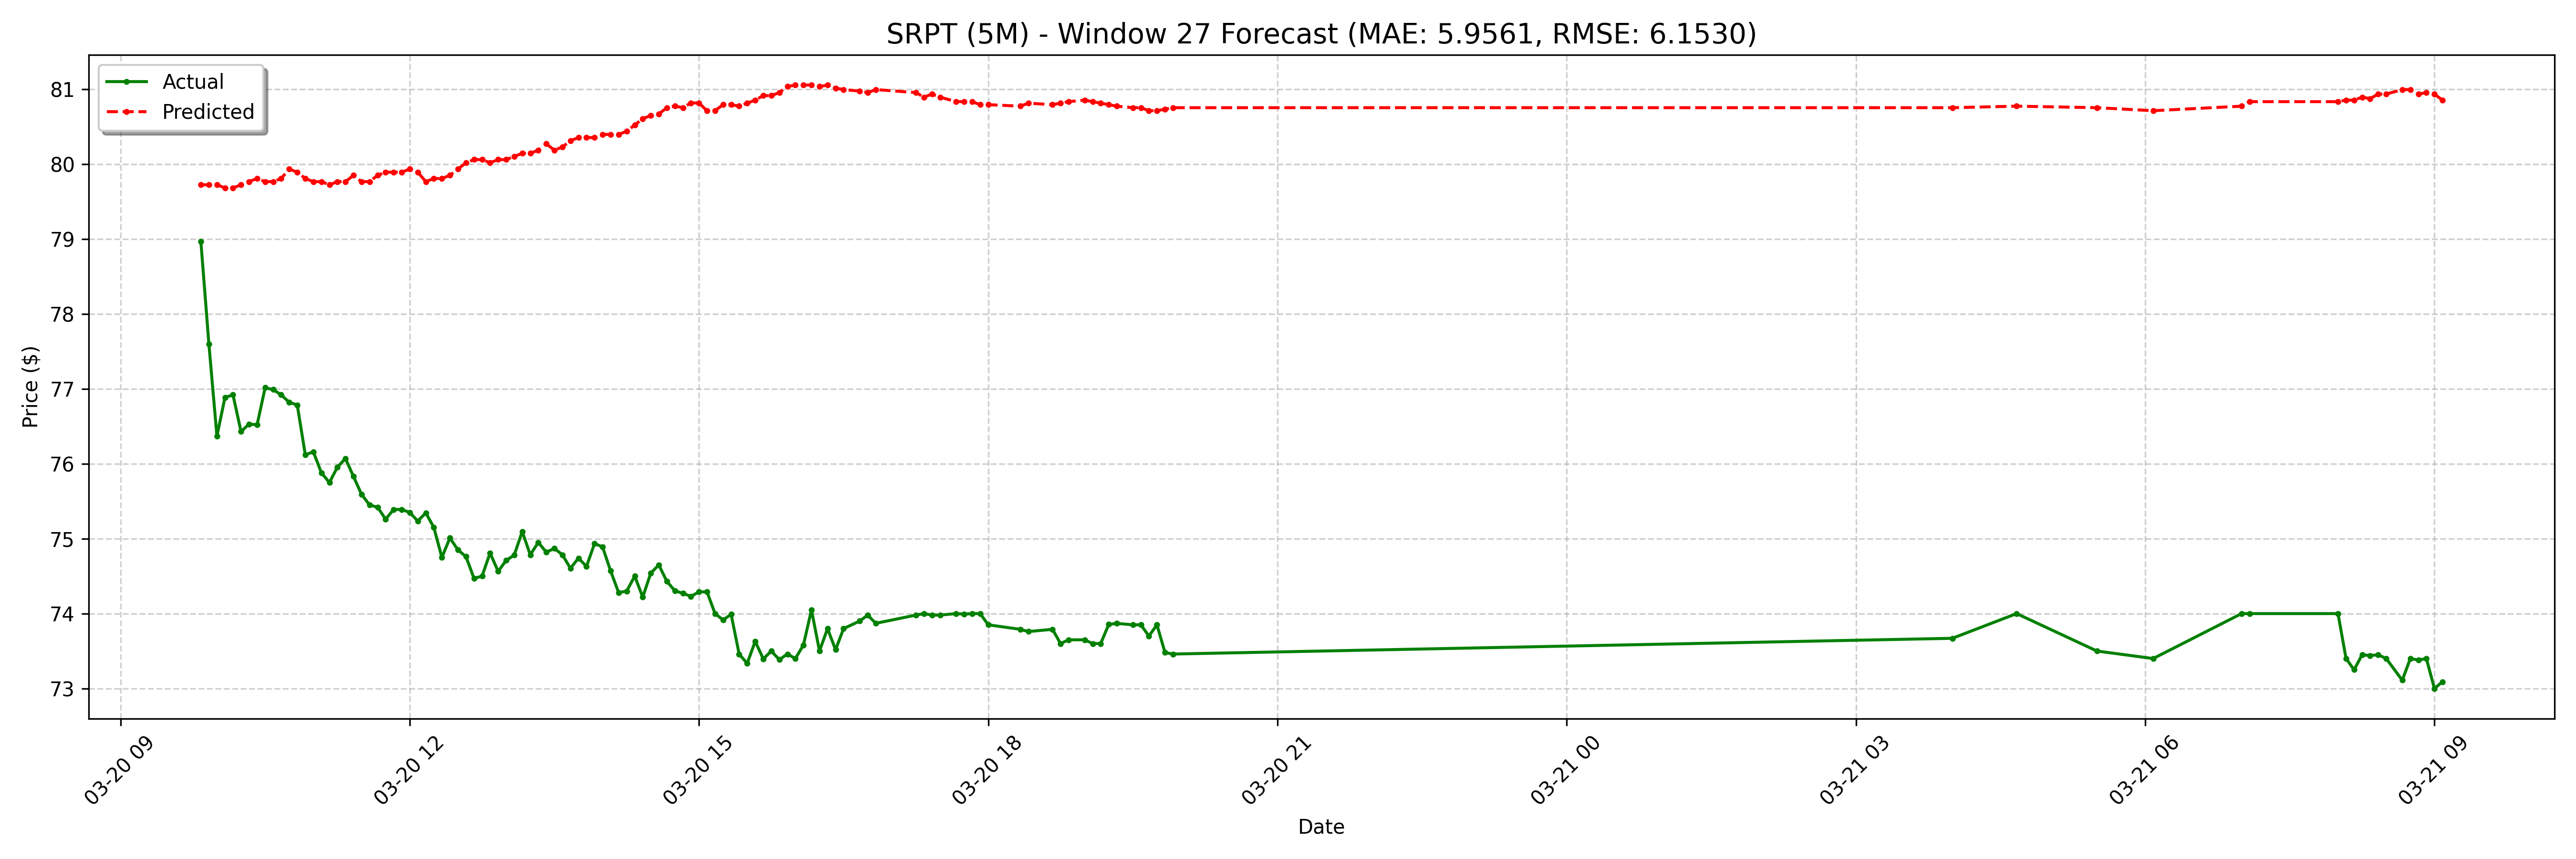

Values plotted in this chart, from the file beside it:
date, actual, forecast
2025-03-20 09:50:00-04:00, 78.97, 79.72
2025-03-20 09:55:00-04:00, 77.6, 79.72
2025-03-20 10:00:00-04:00, 76.37, 79.72
2025-03-20 10:05:00-04:00, 76.88, 79.68
2025-03-20 10:10:00-04:00, 76.92, 79.68
2025-03-20 10:15:00-04:00, 76.43, 79.72
2025-03-20 10:20:00-04:00, 76.53, 79.77
2025-03-20 10:25:00-04:00, 76.52, 79.81
2025-03-20 10:30:00-04:00, 77.02, 79.77
2025-03-20 10:35:00-04:00, 76.99, 79.77
2025-03-20 10:40:00-04:00, 76.92, 79.81
2025-03-20 10:45:00-04:00, 76.82, 79.93
2025-03-20 10:50:00-04:00, 76.78, 79.89
2025-03-20 10:55:00-04:00, 76.12, 79.81
2025-03-20 11:00:00-04:00, 76.16, 79.77
2025-03-20 11:05:00-04:00, 75.88, 79.77
2025-03-20 11:10:00-04:00, 75.75, 79.72
2025-03-20 11:15:00-04:00, 75.95, 79.77
2025-03-20 11:20:00-04:00, 76.07, 79.77
2025-03-20 11:25:00-04:00, 75.83, 79.85
2025-03-20 11:30:00-04:00, 75.59, 79.77
2025-03-20 11:35:00-04:00, 75.45, 79.77
2025-03-20 11:40:00-04:00, 75.42, 79.85
2025-03-20 11:45:00-04:00, 75.26, 79.89
2025-03-20 11:50:00-04:00, 75.39, 79.89
2025-03-20 11:55:00-04:00, 75.39, 79.89
2025-03-20 12:00:00-04:00, 75.35, 79.93
2025-03-20 12:05:00-04:00, 75.23, 79.89
2025-03-20 12:10:00-04:00, 75.34, 79.77
2025-03-20 12:15:00-04:00, 75.15, 79.81
2025-03-20 12:20:00-04:00, 74.75, 79.81
2025-03-20 12:25:00-04:00, 75.01, 79.85
2025-03-20 12:30:00-04:00, 74.85, 79.93
2025-03-20 12:35:00-04:00, 74.76, 80.02
2025-03-20 12:40:00-04:00, 74.47, 80.06
2025-03-20 12:45:00-04:00, 74.5, 80.06
2025-03-20 12:50:00-04:00, 74.81, 80.02
2025-03-20 12:55:00-04:00, 74.56, 80.06
2025-03-20 13:00:00-04:00, 74.71, 80.06
2025-03-20 13:05:00-04:00, 74.78, 80.1
2025-03-20 13:10:00-04:00, 75.09, 80.14
2025-03-20 13:15:00-04:00, 74.78, 80.14
2025-03-20 13:20:00-04:00, 74.95, 80.19
2025-03-20 13:25:00-04:00, 74.82, 80.27
2025-03-20 13:30:00-04:00, 74.87, 80.19
2025-03-20 13:35:00-04:00, 74.78, 80.23
2025-03-20 13:40:00-04:00, 74.61, 80.31
2025-03-20 13:45:00-04:00, 74.74, 80.35
2025-03-20 13:50:00-04:00, 74.63, 80.35
2025-03-20 13:55:00-04:00, 74.94, 80.35
2025-03-20 14:00:00-04:00, 74.89, 80.4
2025-03-20 14:05:00-04:00, 74.57, 80.4
2025-03-20 14:10:00-04:00, 74.28, 80.4
2025-03-20 14:15:00-04:00, 74.3, 80.44
2025-03-20 14:20:00-04:00, 74.5, 80.52
2025-03-20 14:25:00-04:00, 74.22, 80.61
2025-03-20 14:30:00-04:00, 74.54, 80.65
2025-03-20 14:35:00-04:00, 74.65, 80.67
2025-03-20 14:40:00-04:00, 74.43, 80.75
2025-03-20 14:45:00-04:00, 74.31, 80.77
... 68 more rows
